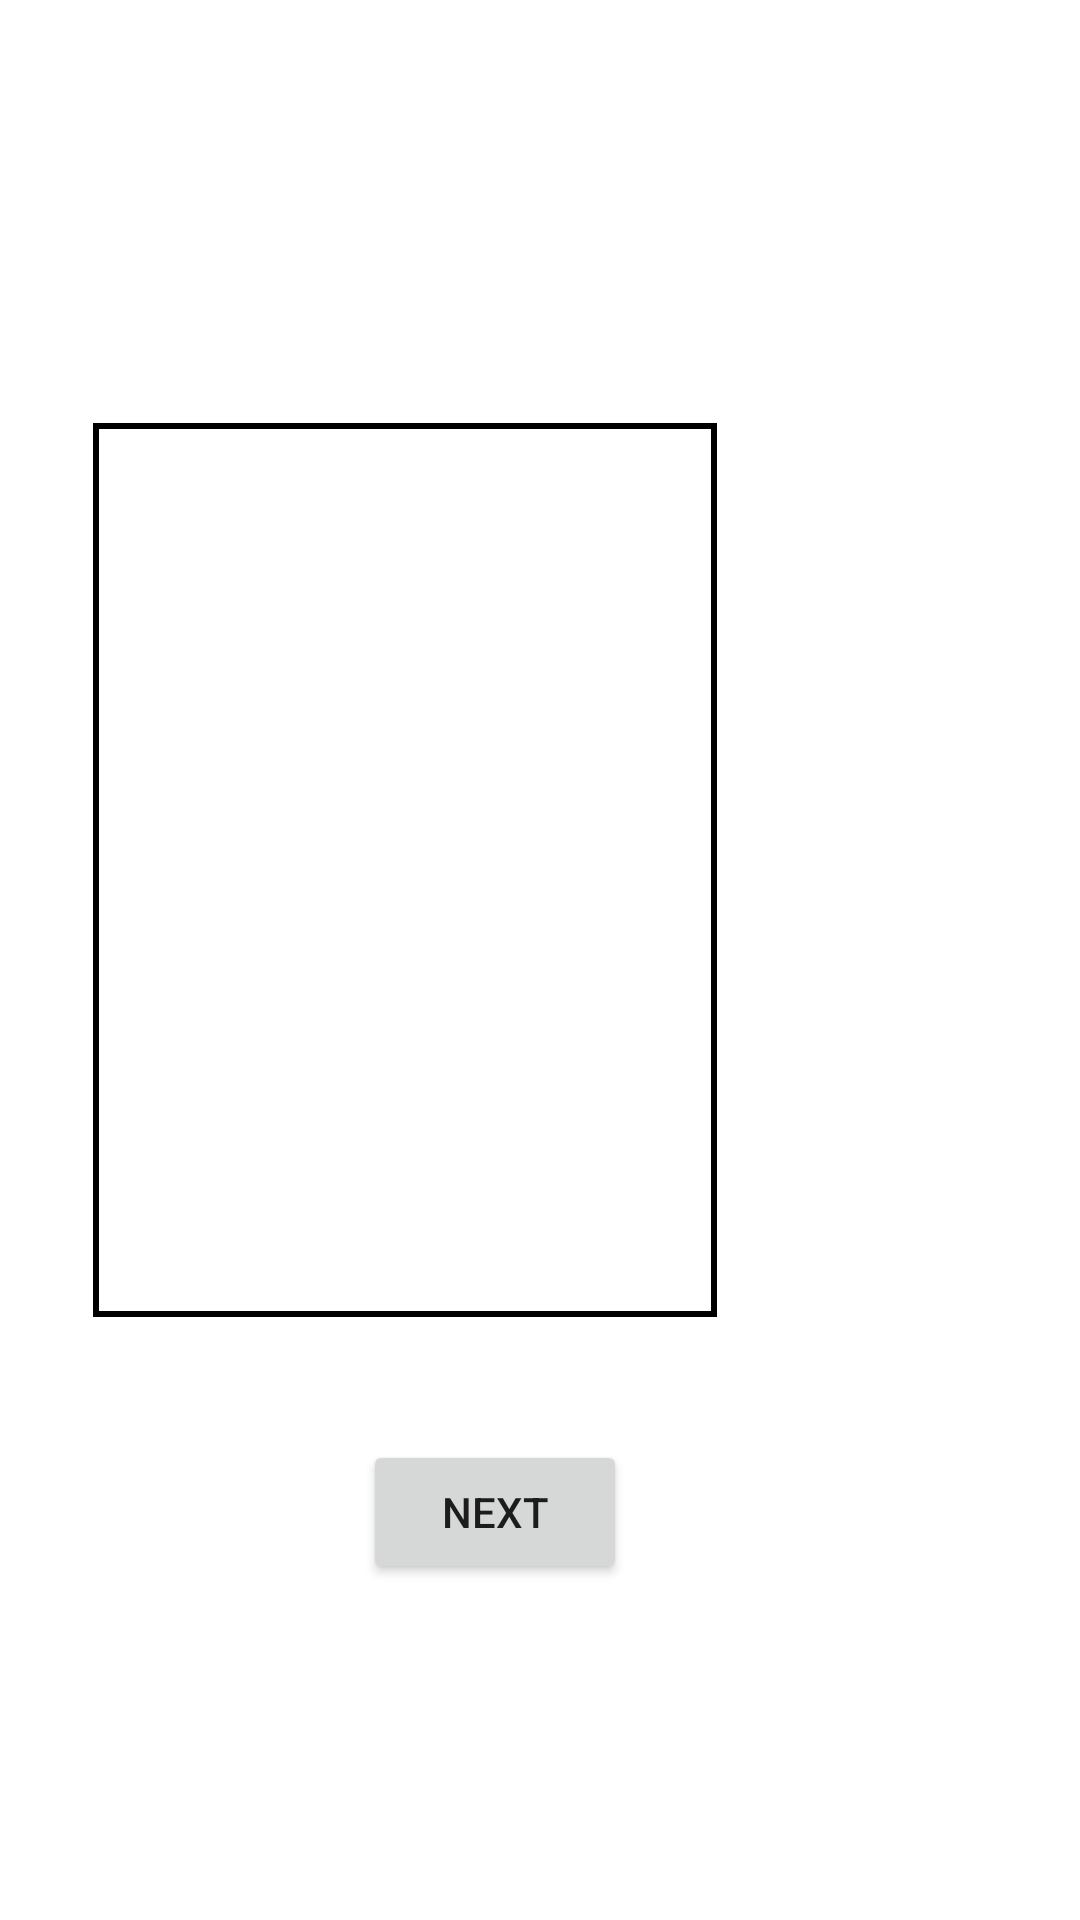

The Android layout XML behind this screen, and the referenced resources:
<!-- AndroidManifest.xml: application theme Theme.BartHardingStack -->
<!-- res/layout/practice_acaan_view.xml -->
<?xml version="1.0" encoding="utf-8"?>
<LinearLayout xmlns:android="http://schemas.android.com/apk/res/android"
    android:orientation="vertical"
    android:layout_width="match_parent"
    android:layout_height="match_parent">

    <LinearLayout
        android:layout_width="match_parent"
        android:layout_height="wrap_content"
        android:orientation="horizontal"
        android:layout_gravity="center"
        android:layout_marginTop="140dp"
        >

        <ImageView
            android:id="@+id/accan_image_view"
            android:layout_marginStart="30dp"
            android:layout_width="210dp"
            android:layout_height="300dp"
            android:gravity="center"
            android:background="@drawable/image_boader"
            android:padding="2dp"
            />

        <TextView
            android:id="@+id/accan_number_text"
            android:layout_width="wrap_content"
            android:layout_height="wrap_content"
            android:layout_gravity="center"
            android:gravity="center"
            android:textSize="100sp"
            android:layout_marginStart="30dp"
            />
    </LinearLayout>
    <LinearLayout
        android:layout_width="wrap_content"
        android:layout_height="wrap_content"
        android:gravity="center"
        android:layout_gravity="center"
        android:layout_marginTop="40dp"
        >
        <Button
            android:id="@+id/next_practice_button"
            android:layout_width="wrap_content"
            android:layout_height="wrap_content"
            android:layout_gravity="center"
            android:gravity="center"
            android:text="NEXT"
            android:layout_marginEnd="30dp"
            />
        <Button
            android:layout_width="wrap_content"
            android:layout_height="wrap_content"
            android:id="@+id/stop_timer"
            android:layout_gravity="center"
            android:gravity="center"
            android:layout_marginStart="30dp"
            android:text="STOP"
            android:visibility="gone"
            />
    </LinearLayout>

    <LinearLayout
        android:layout_width="match_parent"
        android:layout_height="wrap_content"
        android:layout_marginTop="240dp"
        >
        <TextView
            android:layout_width="match_parent"
            android:layout_height="wrap_content"
            android:layout_gravity="center"
            android:gravity="center"
            android:text="timer"
            android:visibility="gone"
            />
    </LinearLayout>
</LinearLayout>
<!-- resources referenced by this layout -->
<resources>
  <!-- drawable image_boader (drawable) -->
  <?xml version="1.0" encoding="utf-8"?>
  <layer-list xmlns:android="http://schemas.android.com/apk/res/android">
      <item
          android:bottom="1dp"
          android:right="1dp"
          android:left="1dp"
          android:top="1dp">
          <shape android:shape="rectangle">
              <stroke
                  android:width="2dp"
                  android:color="#000000" />
              <solid android:color="#FFF" />
          </shape>
      </item>
  
  </layer-list>
  <style name="Theme.BartHardingStack" parent="Theme.MaterialComponents.DayNight.DarkActionBar">
          
          <item name="colorPrimary">@color/teal_200</item>
          <item name="colorPrimaryVariant">@color/teal_700</item>
          <item name="colorOnPrimary">@color/white</item>
          
          <item name="colorSecondary">@color/teal_200</item>
          <item name="colorSecondaryVariant">@color/teal_700</item>
          <item name="colorOnSecondary">@color/black</item>
          
          <item name="android:statusBarColor" tools:targetApi="l">?attr/colorPrimaryVariant</item>
          
          <item name="android:windowFullscreen">true</item>
          <item name="windowActionBar">false</item>
          <item name="windowNoTitle">true</item>
      </style>
  <color name="teal_200">#FF03DAC5</color>
  <color name="teal_700">#FF018786</color>
  <color name="white">#FFFFFFFF</color>
  <color name="black">#FF000000</color>
</resources>
